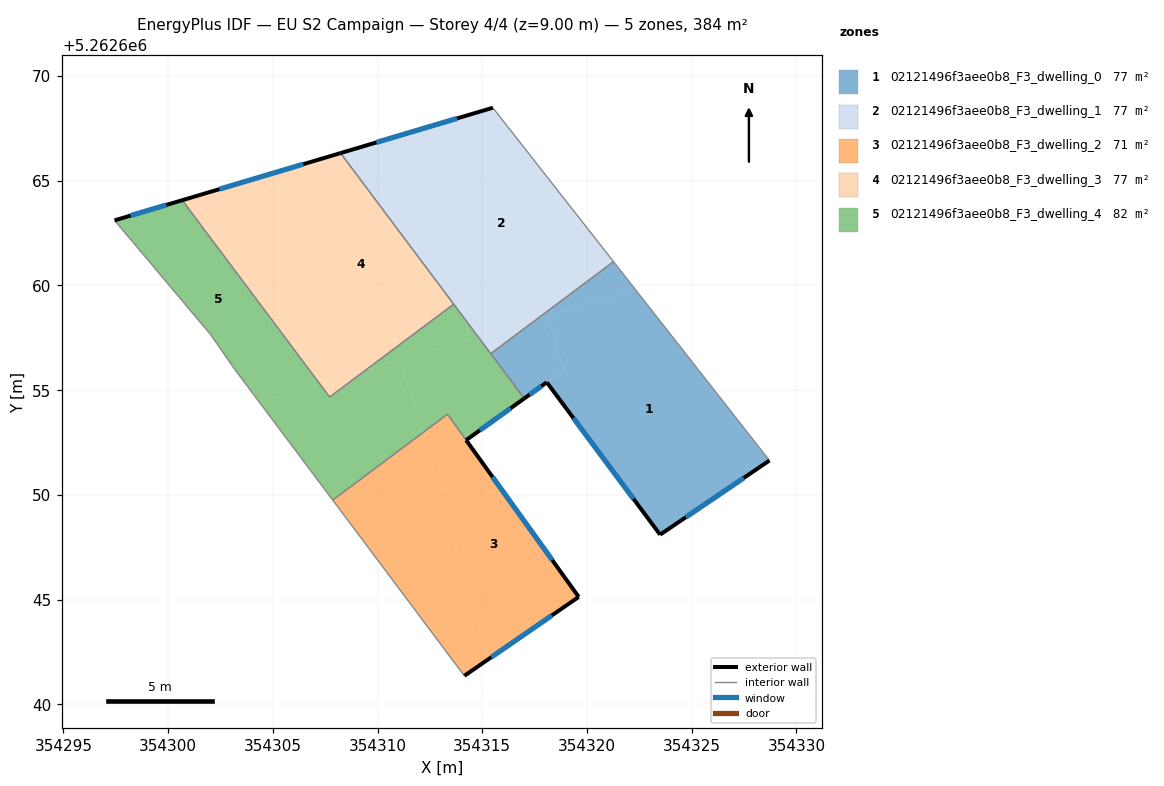
=== STOREY PLAN SPEC (per zone: floor XY polygon, exterior-wall plan segments, windows/doors) ===
zone 1: 02121496f3aee0b8_F3_dwelling_0  (76.8 m²)
  floor: (354322.31, 5262659.81) (354328.71, 5262651.64) (354323.49, 5262648.10) (354318.08, 5262655.38) (354318.90, 5262655.96) (354318.12, 5262658.56)
  floor: (354321.27, 5262661.13) (354322.31, 5262659.81) (354317.64, 5262658.41)
  floor: (354318.12, 5262658.56) (354318.90, 5262655.96) (354317.01, 5262654.60) (354315.40, 5262656.74) (354317.64, 5262658.41)
  exterior wall: (354323.49, 5262648.10) – (354328.71, 5262651.64)  [6.3 m]
    window: (354324.72, 5262648.93) – (354327.49, 5262650.81)  [5.3 m²]
  exterior wall: (354318.08, 5262655.38) – (354323.49, 5262648.10)  [9.1 m]
    window: (354319.35, 5262653.67) – (354322.22, 5262649.81)  [7.6 m²]
  exterior wall: (354317.01, 5262654.60) – (354318.08, 5262655.38)  [1.3 m]
    window: (354317.26, 5262654.79) – (354317.83, 5262655.19)  [1.1 m²]
  interior walls: 3
zone 2: 02121496f3aee0b8_F3_dwelling_1  (76.8 m²)
  floor: (354315.51, 5262668.48) (354321.27, 5262661.13) (354317.64, 5262658.41) (354314.79, 5262657.56) (354314.08, 5262658.51) (354311.46, 5262667.28)
  floor: (354311.46, 5262667.28) (354314.08, 5262658.51) (354308.23, 5262666.32)
  floor: (354317.64, 5262658.41) (354315.40, 5262656.74) (354314.79, 5262657.56)
  exterior wall: (354315.51, 5262668.48) – (354308.23, 5262666.32)  [7.6 m]
    window: (354313.80, 5262667.97) – (354309.94, 5262666.83)  [6.4 m²]
  interior walls: 4
zone 3: 02121496f3aee0b8_F3_dwelling_2  (71.5 m²)
  floor: (354313.34, 5262653.85) (354319.60, 5262645.13) (354315.33, 5262642.18) (354312.11, 5262652.93)
  floor: (354312.11, 5262652.93) (354315.33, 5262642.18) (354314.15, 5262641.36) (354307.86, 5262649.75)
  exterior wall: (354314.15, 5262641.36) – (354319.60, 5262645.13)  [6.6 m]
    window: (354315.43, 5262642.25) – (354318.32, 5262644.24)  [5.6 m²]
  exterior wall: (354319.60, 5262645.13) – (354314.23, 5262652.61)  [9.2 m]
    window: (354318.34, 5262646.89) – (354315.49, 5262650.86)  [7.8 m²]
  interior walls: 3
zone 4: 02121496f3aee0b8_F3_dwelling_3  (76.8 m²)
  floor: (354308.23, 5262666.32) (354313.64, 5262659.11) (354309.45, 5262655.97) (354308.43, 5262655.66) (354305.49, 5262665.50)
  floor: (354305.49, 5262665.50) (354308.43, 5262655.66) (354307.23, 5262655.31) (354300.68, 5262664.07)
  floor: (354309.45, 5262655.97) (354307.71, 5262654.67) (354307.23, 5262655.31)
  exterior wall: (354308.23, 5262666.32) – (354300.68, 5262664.07)  [7.9 m]
    window: (354306.46, 5262665.79) – (354302.45, 5262664.60)  [6.7 m²]
  interior walls: 3
zone 5: 02121496f3aee0b8_F3_dwelling_4  (82.1 m²)
  floor: (354300.68, 5262664.07) (354307.23, 5262655.31) (354304.34, 5262654.45) (354303.18, 5262656.00) (354302.01, 5262657.68) (354297.45, 5262663.11)
  floor: (354311.06, 5262656.45) (354312.11, 5262652.93) (354307.86, 5262649.75) (354304.34, 5262654.45) (354307.23, 5262655.31) (354307.71, 5262654.67) (354309.45, 5262655.97)
  floor: (354314.08, 5262658.51) (354314.40, 5262657.45) (354309.45, 5262655.97) (354313.64, 5262659.10)
  floor: (354314.40, 5262657.45) (354314.08, 5262658.51) (354317.01, 5262654.60) (354314.23, 5262652.61) (354313.34, 5262653.85) (354312.11, 5262652.93) (354311.06, 5262656.45)
  exterior wall: (354300.68, 5262664.07) – (354297.45, 5262663.11)  [3.4 m]
    window: (354299.92, 5262663.84) – (354298.20, 5262663.33)  [2.8 m²]
  exterior wall: (354314.23, 5262652.61) – (354317.01, 5262654.60)  [3.4 m]
    window: (354314.88, 5262653.08) – (354316.35, 5262654.14)  [2.9 m²]
  interior walls: 9

=== DERIVED (storey summary) ===
Building: EU S2 Campaign
Storey: 4 of 4  (floor level z = 9.00 m)
Storey gross floor area: 383.9 m²
Zones on this storey: 5
  - 02121496f3aee0b8_F3_dwelling_0: floor 76.8 m²; exterior wall 16.7 m (50.1 m²); 3 window(s) 14.1 m²; WWR 28.1%
  - 02121496f3aee0b8_F3_dwelling_1: floor 76.8 m²; exterior wall 7.6 m (22.8 m²); 1 window(s) 6.4 m²; WWR 28.1%
  - 02121496f3aee0b8_F3_dwelling_2: floor 71.5 m²; exterior wall 15.8 m (47.5 m²); 2 window(s) 13.4 m²; WWR 28.1%
  - 02121496f3aee0b8_F3_dwelling_3: floor 76.8 m²; exterior wall 7.9 m (23.7 m²); 1 window(s) 6.7 m²; WWR 28.1%
  - 02121496f3aee0b8_F3_dwelling_4: floor 82.1 m²; exterior wall 6.8 m (20.4 m²); 2 window(s) 5.7 m²; WWR 28.1%
Zone adjacency (shared interzone walls):
  - 02121496f3aee0b8_F3_dwelling_0 ↔ 02121496f3aee0b8_F3_dwelling_1
  - 02121496f3aee0b8_F3_dwelling_0 ↔ 02121496f3aee0b8_F3_dwelling_4
  - 02121496f3aee0b8_F3_dwelling_1 ↔ 02121496f3aee0b8_F3_dwelling_3
  - 02121496f3aee0b8_F3_dwelling_1 ↔ 02121496f3aee0b8_F3_dwelling_4
  - 02121496f3aee0b8_F3_dwelling_2 ↔ 02121496f3aee0b8_F3_dwelling_4
  - 02121496f3aee0b8_F3_dwelling_3 ↔ 02121496f3aee0b8_F3_dwelling_4